Run: headless pygame with SDL's dummy video driver; simulated clock (each Clock.tick advances the game by its frame time, no real sleeping); random seed 0; keys injected as events and as key.get_pressed() state; no mouse input.
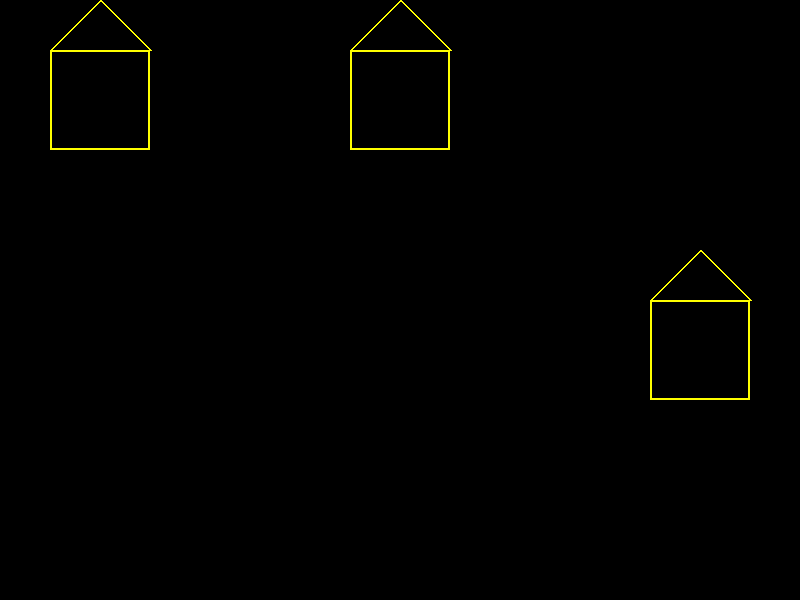
Frame 1 of 4 · flips 1–60 · no input
Frame 2 of 4 · flips 61–180 · tapped SPACE, RETURN · held RIGHT (→), D · screen unchanged from frame 1, image omitted
Frame 3 of 4 · flips 181–300 · held DOWN (↓), S · screen unchanged from frame 2, image omitted
Frame 4 of 4 · flips 301–420 · held LEFT (←), A, UP (↑), W · screen unchanged from frame 3, image omitted

The pygame program that drew these frames:

import pygame

AMARELO = (255, 255, 0)
tela = pygame.display.set_mode((800, 600))


def casinha(x, y):
    pygame.draw.line(tela, AMARELO, (x, y), (x - 50, y + 50), 2)
    pygame.draw.line(tela, AMARELO, (x, y), (x + 50, y + 50), 2)
    pygame.draw.rect(tela, AMARELO, ((x - 50, y + 50), (100, 100)), 2)


sair = False
while not sair:
    # Calcular regras

    # Desenhar
    casinha(100, 0)
    casinha(400, 0)
    casinha(700, 250)
    pygame.display.update()

    # Capturar eventos
    for e in pygame.event.get():
        if e.type == pygame.QUIT:
            sair = True
